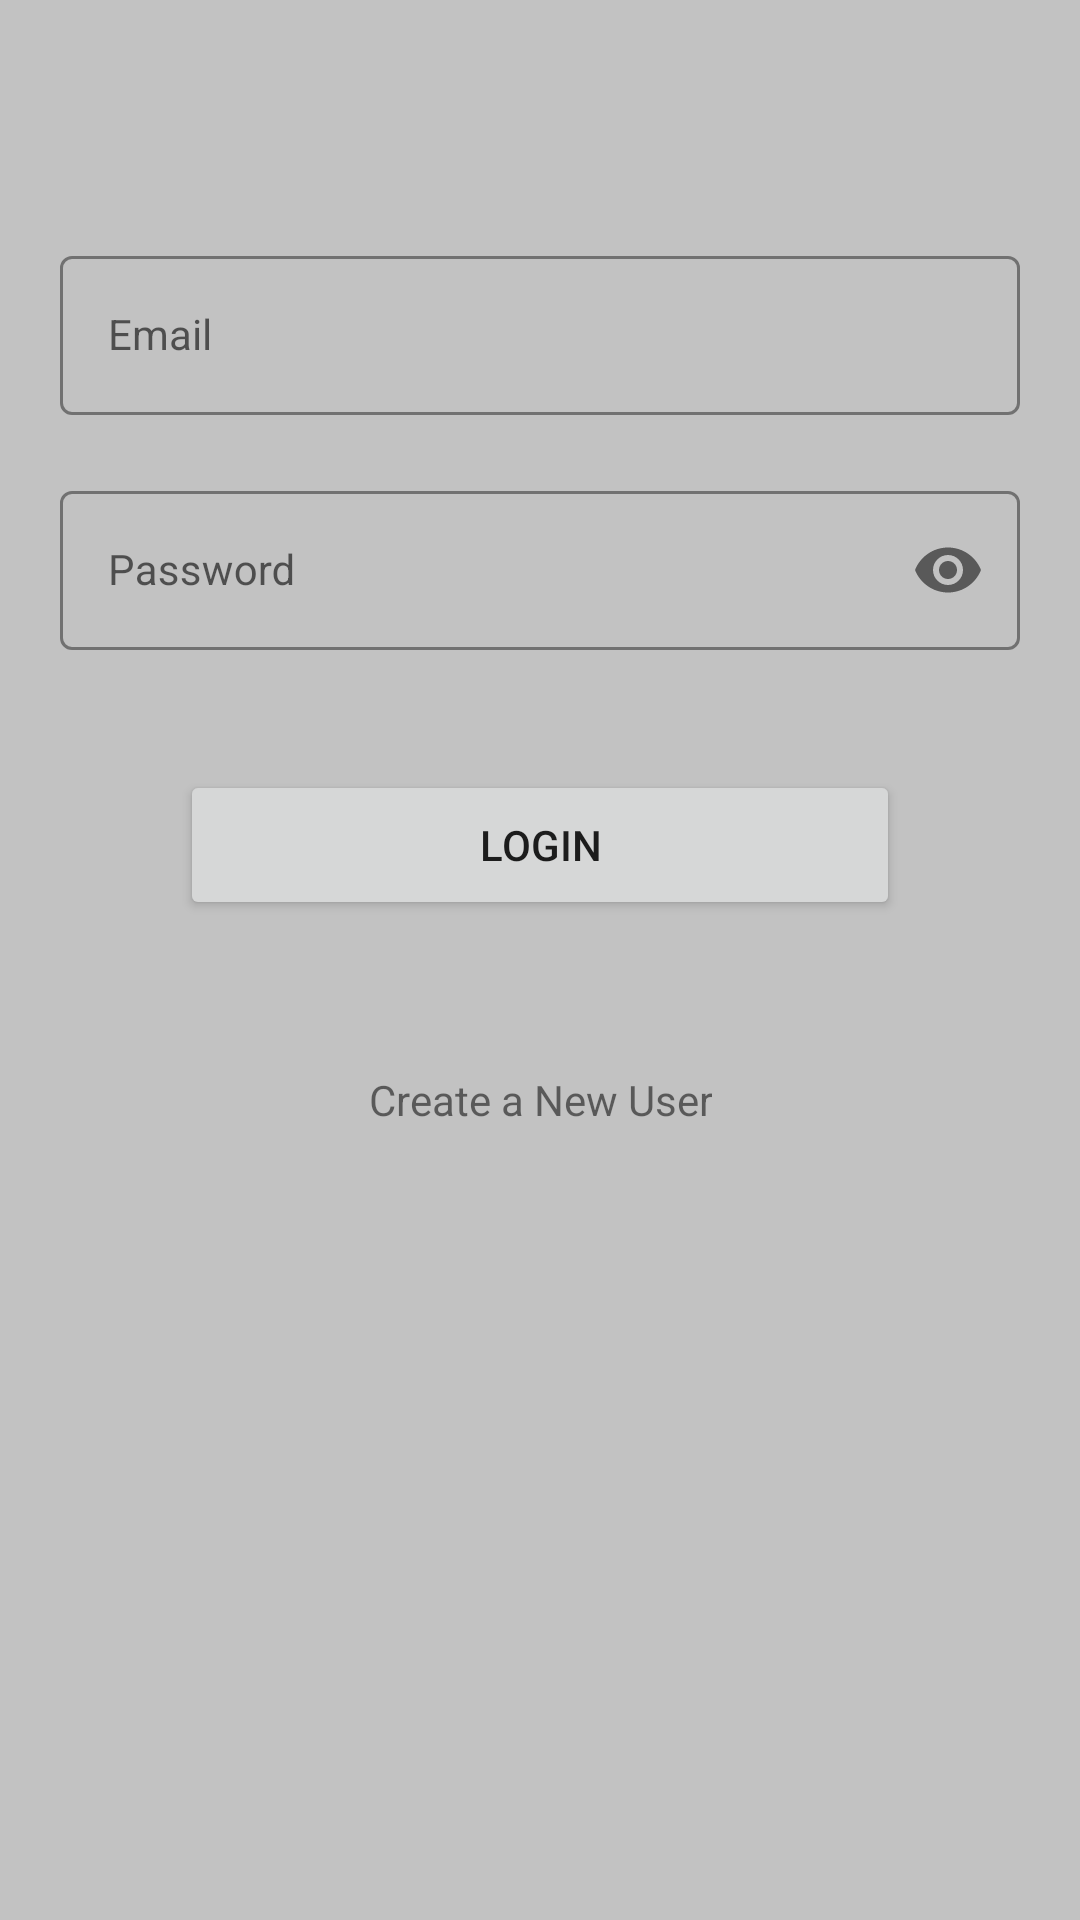

The Android layout XML behind this screen, and the referenced resources:
<!-- AndroidManifest.xml: application theme Theme.VoterIDRegistration -->
<!-- res/layout/activity_login.xml -->
<?xml version="1.0" encoding="utf-8"?>
<androidx.constraintlayout.widget.ConstraintLayout
    xmlns:android="http://schemas.android.com/apk/res/android"
    xmlns:app="http://schemas.android.com/apk/res-auto"
    xmlns:tools="http://schemas.android.com/tools"
    android:layout_width="match_parent"
    android:layout_height="match_parent"
    tools:context=".ui.login.LoginActivity">

    <com.google.android.material.textfield.TextInputLayout
        android:id="@+id/emailLayout"
        android:layout_width="match_parent"
        android:layout_height="wrap_content"
        android:layout_marginHorizontal="@dimen/margin_20"
        android:layout_marginTop="@dimen/margin_80"
        android:hint="@string/email"
        style="@style/TextInputLayoutTheme"
        app:layout_constraintTop_toTopOf="parent">

        <com.google.android.material.textfield.TextInputEditText
            android:id="@+id/emailEtx"
            style="@style/TextInputEditTextTheme"
            android:layout_width="match_parent"
            android:layout_height="match_parent"
            android:inputType="textEmailAddress" />
    </com.google.android.material.textfield.TextInputLayout>

    <com.google.android.material.textfield.TextInputLayout
        android:id="@+id/passwordLayout"
        android:layout_width="match_parent"
        android:layout_height="wrap_content"
        android:layout_marginHorizontal="@dimen/margin_20"
        android:layout_marginTop="@dimen/margin_20"
        app:passwordToggleEnabled="true"
        android:hint="@string/password"
        style="@style/TextInputLayoutTheme"
        app:layout_constraintTop_toBottomOf="@id/emailLayout">

        <com.google.android.material.textfield.TextInputEditText
            android:id="@+id/pwdEtx"
            style="@style/TextInputEditTextTheme"
            android:layout_width="match_parent"
            android:layout_height="match_parent"
            android:inputType="textPassword" />
    </com.google.android.material.textfield.TextInputLayout>


    <Button
        android:id="@+id/loginBtn"
        android:layout_width="@dimen/margin_240"
        android:layout_height="@dimen/margin_50"
        android:layout_marginTop="@dimen/margin_40"
        android:text="@string/login"
        app:layout_constraintEnd_toEndOf="parent"
        app:layout_constraintStart_toStartOf="parent"
        app:layout_constraintTop_toBottomOf="@id/passwordLayout" />


    <TextView
        android:id="@+id/newUserNavTxt"
        android:layout_width="wrap_content"
        android:layout_height="@dimen/margin_40"
        android:layout_margin="@dimen/margin_40"
        android:gravity="center"
        android:text="@string/create_a_new_user"
        app:layout_constraintEnd_toEndOf="parent"
        app:layout_constraintStart_toStartOf="parent"
        app:layout_constraintTop_toBottomOf="@id/loginBtn" />


</androidx.constraintlayout.widget.ConstraintLayout>
<!-- resources referenced by this layout -->
<resources>
  <dimen name="margin_20">20dp</dimen>
  <dimen name="margin_240">240dp</dimen>
  <dimen name="margin_40">40dp</dimen>
  <dimen name="margin_50">50dp</dimen>
  <dimen name="margin_80">80dp</dimen>
  <string name="create_a_new_user">Create a New User</string>
  <string name="email">Email</string>
  <string name="login">Login</string>
  <string name="password">Password</string>
  <style name="TextInputEditTextTheme" parent="Widget.Material3.TextInputLayout.OutlinedBox">
          <item name="android:textCursorDrawable">@null</item>
          <item name="android:textColor">@color/black</item>
      </style>
  <style name="TextInputLayoutTheme" parent="Widget.MaterialComponents.TextInputLayout.OutlinedBox">
          <item name="android:textColor">@color/black</item>
          <item name="boxStrokeColor">@color/black</item>
          <item name="boxStrokeWidth">1dp</item>
          <item name="boxStrokeWidthFocused">2dp</item>
      </style>
  <style name="Theme.VoterIDRegistration" parent="Base.Theme.VoterIDRegistration" />
  <color name="black">#FF000000</color>
  <style name="Base.Theme.VoterIDRegistration" parent="Theme.MaterialComponents.Light.DarkActionBar">
          
          <item name="colorPrimary">@color/black</item>
          <item name="colorPrimaryVariant">@color/white</item>
          <item name="colorOnPrimary">@color/white</item>
          <item name="colorAccent">@color/black</item>
          
          <item name="android:windowBackground">@color/gray</item>
      </style>
  <color name="white">#FFFFFFFF</color>
  <color name="gray">#FFC2C2C2</color>
</resources>
